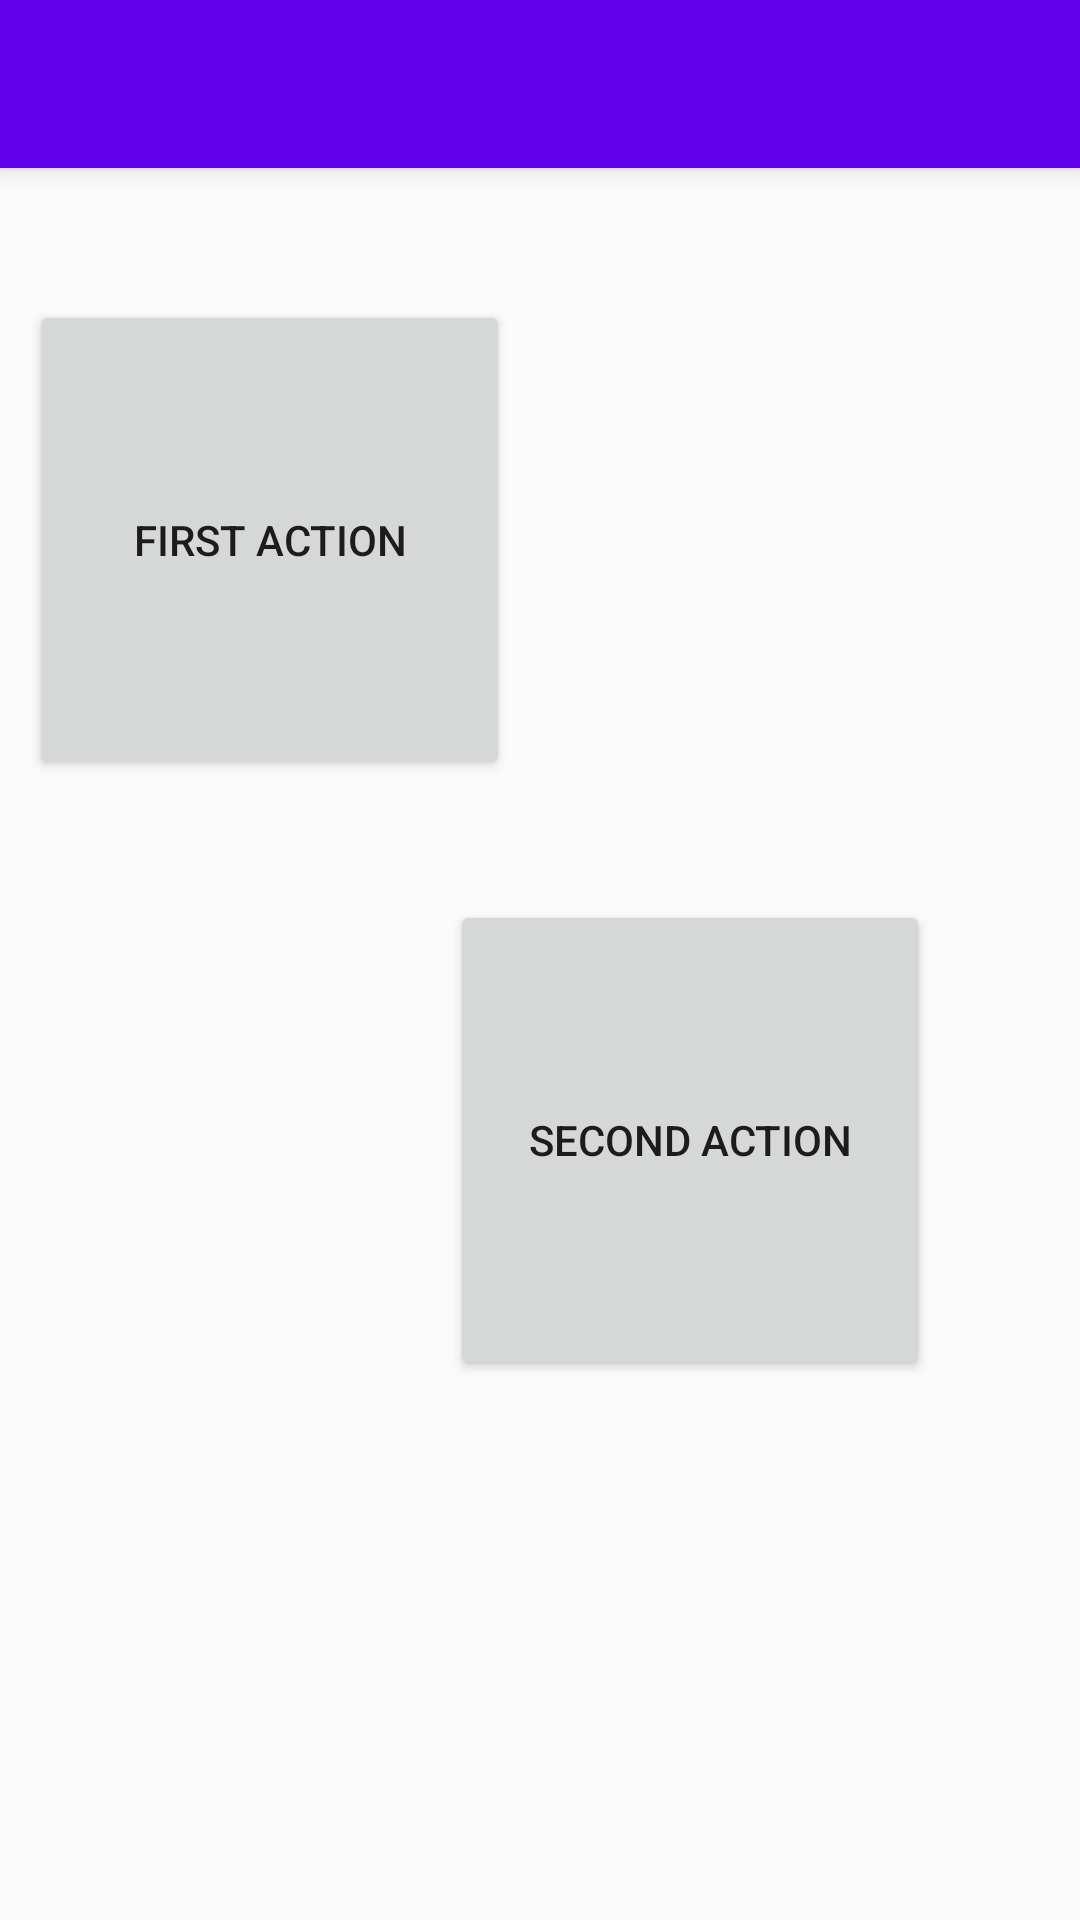

Android layout source for this screen:
<!-- AndroidManifest.xml: application theme AppTheme -->
<!-- res/layout/activity_process.xml -->
<?xml version="1.0" encoding="utf-8"?>
<android.support.design.widget.CoordinatorLayout xmlns:android="http://schemas.android.com/apk/res/android"
    xmlns:app="http://schemas.android.com/apk/res-auto"
    xmlns:tools="http://schemas.android.com/tools"
    android:layout_width="match_parent"
    android:layout_height="match_parent"
    tools:context=".process">

    <android.support.design.widget.AppBarLayout
        android:layout_width="match_parent"
        android:layout_height="wrap_content"
        android:theme="@style/AppTheme.AppBarOverlay">

        <android.support.v7.widget.Toolbar
            android:id="@+id/toolbar"
            android:layout_width="match_parent"
            android:layout_height="?attr/actionBarSize"
            android:background="?attr/colorPrimary"
            app:popupTheme="@style/AppTheme.PopupOverlay" />

    </android.support.design.widget.AppBarLayout>

    <Button
        android:id="@+id/action_1"
        android:layout_width="160dp"
        android:layout_height="160dp"
        android:layout_marginBottom="50dp"
        android:layout_marginEnd="50dp"
        android:layout_marginLeft="50dp"
        android:layout_marginRight="50dp"
        android:layout_marginStart="10dp"
        android:layout_marginTop="100dp"
        android:text="First action" />

    <Button
        android:id="@+id/action_2"
        android:layout_width="160dp"
        android:layout_height="160dp"
        android:layout_marginBottom="150dp"
        android:layout_marginEnd="150dp"
        android:layout_marginLeft="150dp"
        android:layout_marginRight="10dp"
        android:layout_marginStart="150dp"
        android:layout_marginTop="300dp"
        android:text="Second Action" />

</android.support.design.widget.CoordinatorLayout>
<!-- resources referenced by this layout -->
<resources>
  <style name="AppTheme.AppBarOverlay" parent="ThemeOverlay.AppCompat.Dark.ActionBar" />
  <style name="AppTheme.PopupOverlay" parent="ThemeOverlay.AppCompat.Light" />
  <style name="AppTheme" parent="Theme.AppCompat.Light.DarkActionBar">
          
          <item name="colorPrimary">@color/colorPrimary</item>
          <item name="colorPrimaryDark">@color/colorPrimaryDark</item>
          <item name="colorAccent">@color/colorAccent</item>
          <item name="coordinatorLayoutStyle">@style/Widget.Support.CoordinatorLayout</item>
      </style>
  <!-- not gathered from this repository: default colours our renderer supplied (Android Studio template values) -->
  <color name="colorPrimary">#FF6200EE</color>
  <color name="colorPrimaryDark">#FF3700B3</color>
  <color name="colorAccent">#FF03DAC5</color>
</resources>
